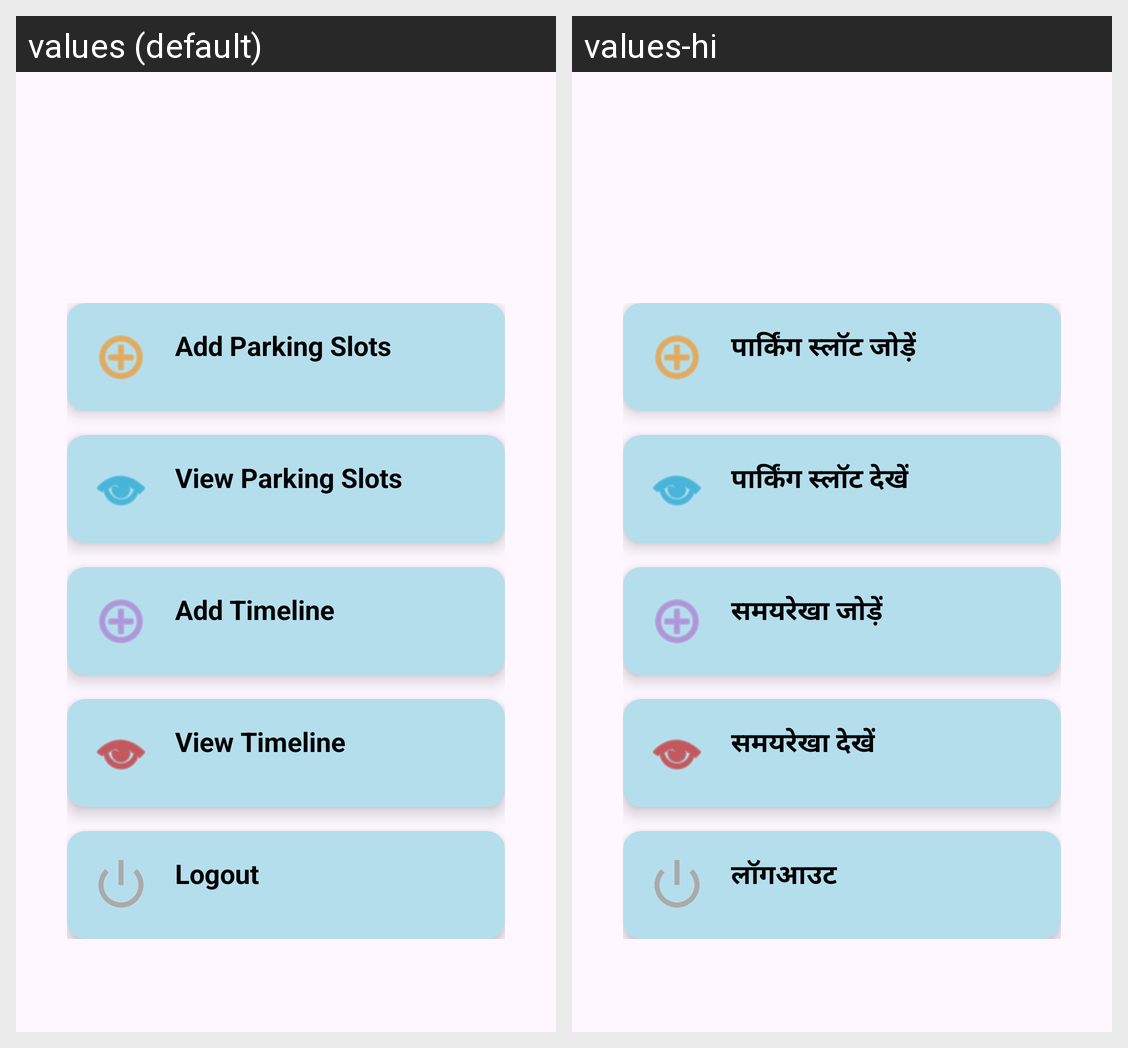

Locale-by-locale string values for the Android screen shown in this grid:
Android screen res/layout/activity_admin_dashboard.xml rendered under 2 locales, left to right: values (default), values-hi. Device: Nexus 5 (rendered at 1080×1920; each locale shown at half size, 540×960, under a caption strip naming it); theme Theme.SpotWarn.
Strings drawn on this screen, with the default value and each locale's value (text and hints the layout hard-codes, and strings that could not be matched under every locale, appear in the picture but are not listed):

add_parking_slots
  values: Add Parking Slots
  values-hi: पार्किंग स्लॉट जोड़ें

view_parking_slots
  values: View Parking Slots
  values-hi: पार्किंग स्लॉट देखें

add_timeline
  values: Add Timeline
  values-hi: समयरेखा जोड़ें

view_timeline
  values: View Timeline
  values-hi: समयरेखा देखें

logout
  values: Logout
  values-hi: लॉगआउट
